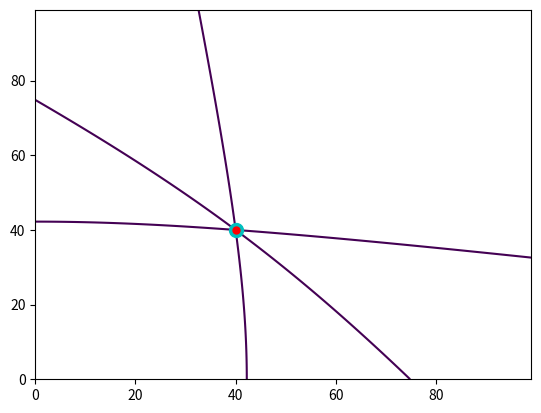

Generate this figure with matplotlib:
import numpy as np
import sympy as sym
import matplotlib.pyplot as plt
from numpy import arange, meshgrid, sqrt

#   triangulate(param,mesh):
#   param is an array of the form: [xr,yr,x1,y1,ct1,x2,y2,ct2,x3,y3,ct3]
#
#   xr = X coordinates of reference mic
#   yr = Y coordinates of reference mic
#   x1,x2,x3 = X coordinates of helper mics 1,2,3
#   y1,y2,y3 = Y coordinates of helper mics 1,2,3
#   ct1,ct2,ct3 = Speed constant*TDOA for each mic ref-helper mic pair
#
#   The helper mic coords and constant can be in any order as long as their x, y and ct correspond
#
#   mesh is an array of the form: [xlow, xhigh, xdelta, ylow, yhigh, ydelta]
#
#   Returns xe,ye,x,y,h1,h2,h3: estimated source position, base meshgrid, hyperbolic meshgrid for each mic pair


def triangulate(param, mesh):

    # creates hyperbolic equations in non-linear form
    x, y = sym.symbols('x,y')
    e1 = sym.Eq(sym.sqrt((x-param[0])**2+(y-param[1])**2) -
                sym.sqrt((x-param[2])**2+(y-param[3])**2), param[4])
    e2 = sym.Eq(sym.sqrt((x-param[0])**2+(y-param[1])**2) -
                sym.sqrt((x-param[5])**2+(y-param[6])**2), param[7])
    e3 = sym.Eq(sym.sqrt((x-param[0])**2+(y-param[1])**2) -
                sym.sqrt((x-param[8])**2+(y-param[9])**2), param[10])

    # solves each hyperbolic pair
    ans1 = filter_ans(sym.solve([e1, e2]), mesh, x, y)
    ans2 = filter_ans(sym.solve([e1, e3]), mesh, x, y)
    ans3 = filter_ans(sym.solve([e2, e3]), mesh, x, y)

    # finds midpoint of each pair
    xe = (ans1[x]+ans2[x]+ans3[x])/3
    ye = (ans1[y]+ans2[y]+ans3[y])/3

    # defines a meshgrid of x and y, to produce meshgrids h1, h2, h3 for plotting
    x, y = meshgrid(arange(mesh[0], mesh[1], mesh[2]),
                    arange(mesh[3], mesh[4], mesh[5]))
    h1 = sqrt((x-param[0])**2+(y-param[1])**2) - \
        sqrt((x-param[2])**2+(y-param[3])**2)-param[4]
    h2 = sqrt((x-param[0])**2+(y-param[1])**2) - \
        sqrt((x-param[5])**2+(y-param[6])**2)-param[7]
    h3 = sqrt((x-param[0])**2+(y-param[1])**2) - \
        sqrt((x-param[8])**2+(y-param[9])**2)-param[10]

    return sym.N(xe), sym.N(ye), x, y, h1, h2, h3


def filter_ans(ans, mesh, x, y):
    for i in range(len(ans)):  # loop over possible answers

        # check for (invalid) complex answers
        if np.iscomplex(ans[i][x]) or np.iscomplex(ans[i][y]):
            continue
        # check that answer is within range of meshgrid:
        if (ans[i][x] >= mesh[0] and ans[i][x] <= mesh[1]
                and ans[i][y] >= mesh[3] and ans[i][y] <= mesh[4]):
            return ans[i]
    return None  # no valid result found = return first

def todis(tdoa):
    return

def main():
    # sample program for source position 40,40 with mics at corners of 100x100 grid
    # finds the estimated position and plots all the curves and points on one plot
    xs, ys = 40, 40

    t1 = 40*sqrt(2)-20*sqrt(13)
    t2 = 40*sqrt(2)-60*sqrt(2)
    t3 = 40*sqrt(2)-20*sqrt(13)

    param = [0, 0, 0, 100, t1, 100, 100, t2, 100, 0, t3]
    mesh = [0, 100, 1, 0, 100, 1]
    xe, ye, x, y, h1, h2, h3 = triangulate(param, mesh)

    plt.contour(x, y, h1, [0])
    plt.contour(x, y, h2, [0])
    plt.contour(x, y, h3, [0])
    plt.plot(xs, ys, 'co', markersize=10)
    plt.plot(xe, ye, 'r.', markersize=10)
    plt.show()


if __name__ == "__main__":
    main()
